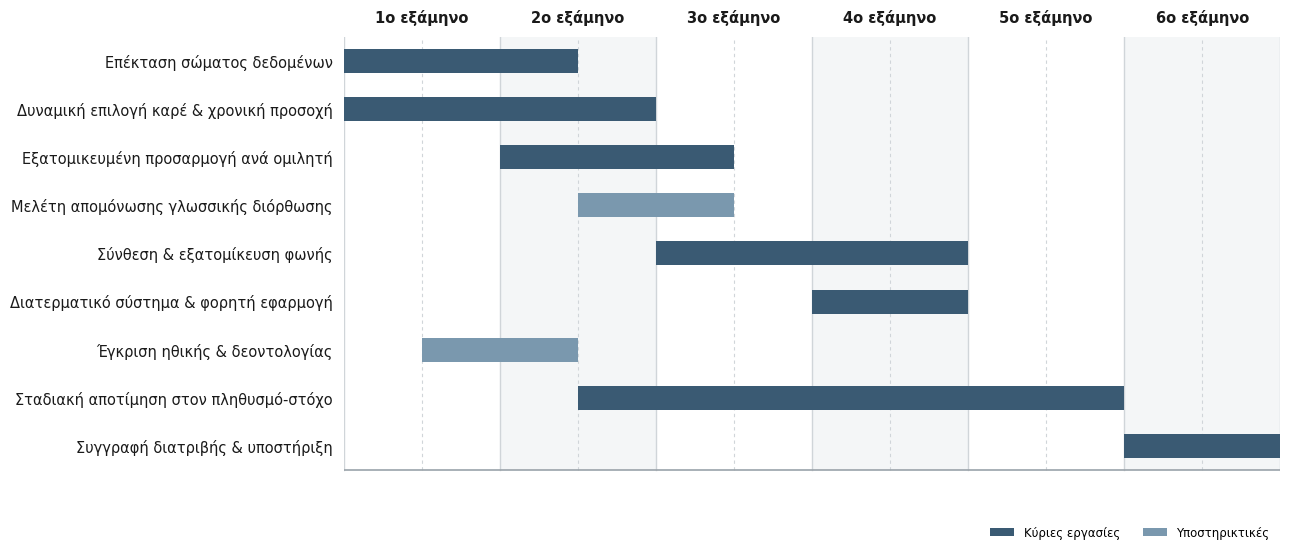

This figure's Python source:
# -*- coding: utf-8 -*-
"""
gantt_without_milestones_v2.py
"""

import matplotlib
matplotlib.use("Agg")
import matplotlib.pyplot as plt
from matplotlib.patches import Patch

def create_gantt_without_milestones_v2():
    TASKS = [
        ("Επέκταση σώματος δεδομένων",              0.0, 1.5, "main"),
        ("Δυναμική επιλογή καρέ & χρονική προσοχή",  0.0, 2.0, "main"),
        ("Εξατομικευμένη προσαρμογή ανά ομιλητή",    1.0, 1.5, "main"),
        ("Μελέτη απομόνωσης γλωσσικής διόρθωσης",    1.5, 1.0, "sub"),
        ("Σύνθεση & εξατομίκευση φωνής",             2.0, 2.0, "main"),
        ("Διατερματικό σύστημα & φορητή εφαρμογή",   3.0, 1.0, "main"),
        ("Έγκριση ηθικής & δεοντολογίας",            0.5, 1.0, "sub"),
        ("Σταδιακή αποτίμηση στον πληθυσμό-στόχο",   1.5, 3.5, "main"),
        ("Συγγραφή διατριβής & υποστήριξη",          5.0, 1.0, "main"),
    ]

    SEMESTERS = [
        ("1ο εξάμηνο", ""),
        ("2ο εξάμηνο", ""),
        ("3ο εξάμηνο", ""),
        ("4ο εξάμηνο", ""),
        ("5ο εξάμηνο", ""),
        ("6ο εξάμηνο", ""),
    ]

    COLOR_MAIN = "#3A5A73"
    COLOR_SUB  = "#7A98AE"
    COLOR_GRID = "#D0D5D9"
    COLOR_BAND = "#F4F6F7"
    COLOR_TEXT = "#1A1A1A"
    COLOR_MUTE = "#5A6570"

    plt.rcParams["font.family"] = ["DejaVu Sans"]

    N = len(SEMESTERS)
    fig, ax = plt.subplots(figsize=(13, 5.6), dpi=150)
    TOP = len(TASKS)

    for i in range(N):
        if i % 2 == 1:
            ax.add_patch(plt.Rectangle((i, 0), 1, TOP, color=COLOR_BAND, linewidth=0, zorder=0))

    for i in range(N + 1):
        ax.plot([i, i], [0, TOP], color=COLOR_GRID, lw=1, zorder=1)

    # --- διακεκομμένες γραμμές τριμήνων (μέση κάθε εξαμήνου) ---
    for i in range(N):
        ax.plot([i + 0.5, i + 0.5], [0, TOP], color=COLOR_GRID, lw=0.8, linestyle=(0, (3, 3)), zorder=1)

    ax.plot([0, N], [0, 0], color="#9AA3AA", lw=1.2, zorder=2)

    for row, (label, start, span, kind) in enumerate(TASKS):
        y = len(TASKS) - row - 1
        color = COLOR_MAIN if kind == "main" else COLOR_SUB
        ax.broken_barh([(start, span)], (y + 0.25, 0.5), facecolors=color, edgecolor="none", zorder=3)

    ax.set_yticks([len(TASKS) - i - 1 + 0.5 for i in range(len(TASKS))])
    ax.set_yticklabels([t[0] for t in TASKS], fontsize=10.5, color=COLOR_TEXT)
    ax.set_ylim(-0.35, len(TASKS))
    ax.set_xlim(0, N)

    ax.xaxis.set_ticks_position("top")
    ax.set_xticks([i + 0.5 for i in range(N)])
    ax.set_xticklabels([s[0] for s in SEMESTERS], fontsize=10.5, fontweight="bold", color=COLOR_TEXT)
    ax.tick_params(axis="both", length=0, pad=8)

    for side in ("top", "right", "left", "bottom"):
        ax.spines[side].set_visible(False)
    ax.grid(False)

    ax.legend(handles=[Patch(facecolor=COLOR_MAIN, label="Κύριες εργασίες"),
                       Patch(facecolor=COLOR_SUB,  label="Υποστηρικτικές")],
              loc="lower right", bbox_to_anchor=(1.0, -0.14),
              frameon=False, fontsize=8.5, ncol=2)

    plt.tight_layout()
    fig.savefig("gantt_xoris_orosima_v2.svg", format="svg", bbox_inches="tight", facecolor="white")
    fig.savefig("gantt_xoris_orosima_v2.pdf", format="pdf", bbox_inches="tight", facecolor="white")
    fig.savefig("gantt_xoris_orosima_v2.png", format="png", dpi=300, bbox_inches="tight", facecolor="white")
    print("Έτοιμο: gantt_xoris_orosima_v2.svg, .pdf και .png")

if __name__ == "__main__":
    create_gantt_without_milestones_v2()
